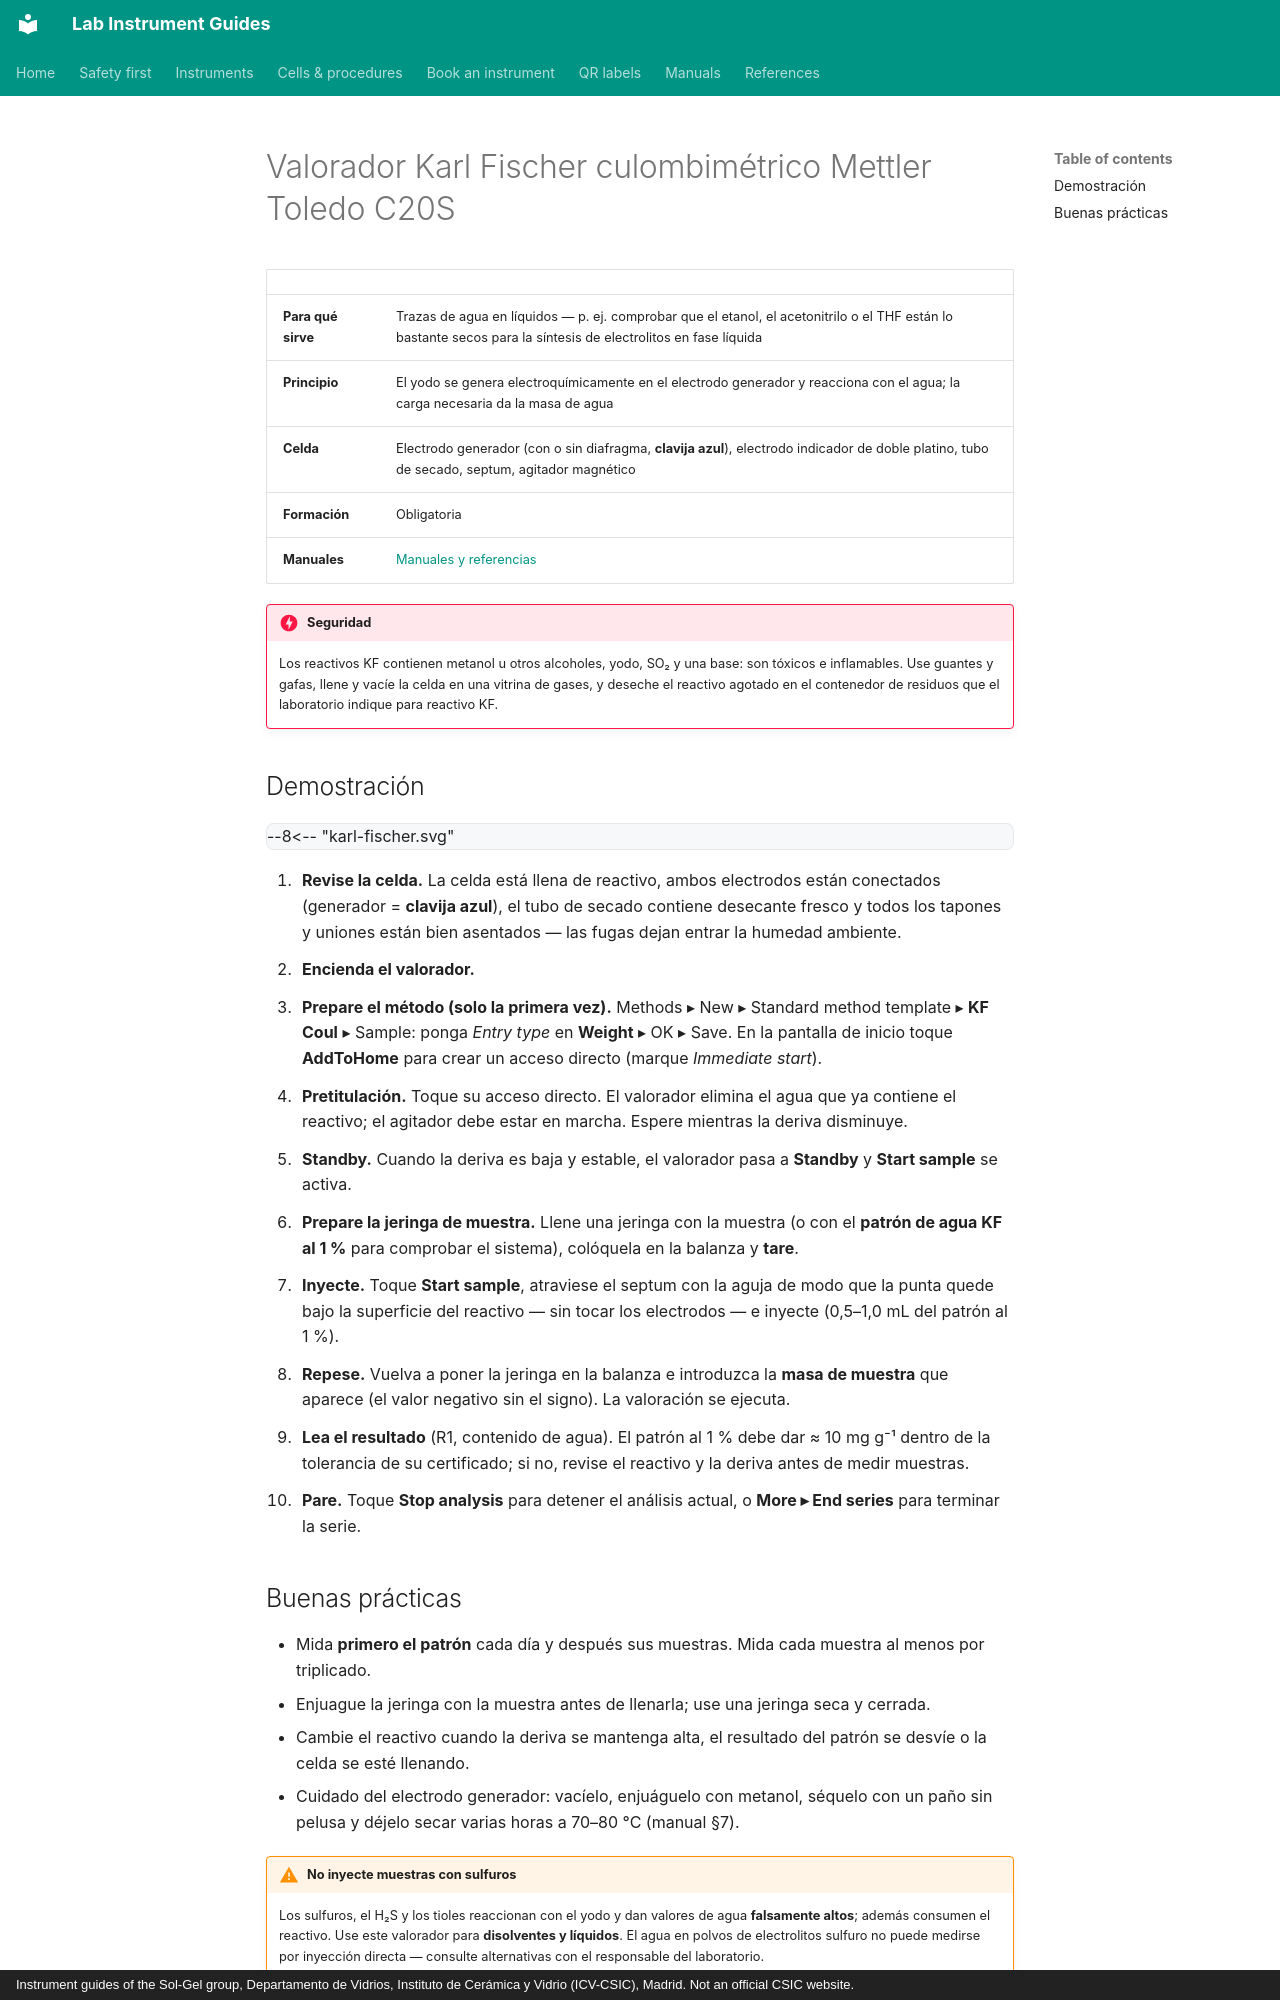

repository: zacharyslate/lab-guides · page: instruments/karl-fischer.es/index.html · generator: mkdocs · copyright: Instrument guides of the Sol-Gel group, Departamento de Vidrios, Instituto de Cerámica y Vidrio (ICV-CSIC), Madrid. Not an official CSIC website.

---
title: Culombímetro Karl Fischer Mettler Toledo C20S
description: Medir el contenido de agua de disolventes con el valorador Karl Fischer culombimétrico Mettler Toledo C20S, incluida una comprobación con un patrón de agua al 1 %.
translation: machine
---

# Valorador Karl Fischer culombimétrico Mettler Toledo C20S

<div class="facts" markdown>

| | |
|---|---|
| **Para qué sirve** | Trazas de agua en líquidos — p. ej. comprobar que el etanol, el acetonitrilo o el THF están lo bastante secos para la síntesis de electrolitos en fase líquida |
| **Principio** | El yodo se genera electroquímicamente en el electrodo generador y reacciona con el agua; la carga necesaria da la masa de agua |
| **Celda** | Electrodo generador (con o sin diafragma, **clavija azul**), electrodo indicador de doble platino, tubo de secado, septum, agitador magnético |
| **Formación** | Obligatoria |
| **Manuales** | [Manuales y referencias](../manuals.md#karl-fischer) |

</div>

!!! danger "Seguridad"
    Los reactivos KF contienen metanol u otros alcoholes, yodo, SO₂ y una base: son tóxicos e inflamables. Use guantes y gafas, llene y vacíe la celda en una vitrina de gases, y deseche el reactivo agotado en el contenedor de residuos que el laboratorio indique para reactivo KF.

## Demostración { #demonstration }

<div class="demo" data-demo="karl-fischer">
--8<-- "karl-fischer.svg"
</div>

<div class="demo-steps" markdown>

1. **Revise la celda.** La celda está llena de reactivo, ambos electrodos están conectados (generador = **clavija azul**), el tubo de secado contiene desecante fresco y todos los tapones y uniones están bien asentados — las fugas dejan entrar la humedad ambiente.
2. **Encienda el valorador.**
3. **Prepare el método (solo la primera vez).** Methods ▸ New ▸ Standard method template ▸ **KF Coul** ▸ Sample: ponga *Entry type* en **Weight** ▸ OK ▸ Save. En la pantalla de inicio toque **AddToHome** para crear un acceso directo (marque *Immediate start*).
4. **Pretitulación.** Toque su acceso directo. El valorador elimina el agua que ya contiene el reactivo; el agitador debe estar en marcha. Espere mientras la deriva disminuye.
5. **Standby.** Cuando la deriva es baja y estable, el valorador pasa a **Standby** y **Start sample** se activa.
6. **Prepare la jeringa de muestra.** Llene una jeringa con la muestra (o con el **patrón de agua KF al 1 %** para comprobar el sistema), colóquela en la balanza y **tare**.
7. **Inyecte.** Toque **Start sample**, atraviese el septum con la aguja de modo que la punta quede bajo la superficie del reactivo — sin tocar los electrodos — e inyecte (0,5–1,0 mL del patrón al 1 %).
8. **Repese.** Vuelva a poner la jeringa en la balanza e introduzca la **masa de muestra** que aparece (el valor negativo sin el signo). La valoración se ejecuta.
9. **Lea el resultado** (R1, contenido de agua). El patrón al 1 % debe dar ≈ 10 mg g⁻¹ dentro de la tolerancia de su certificado; si no, revise el reactivo y la deriva antes de medir muestras.
10. **Pare.** Toque **Stop analysis** para detener el análisis actual, o **More ▸ End series** para terminar la serie.

</div>
